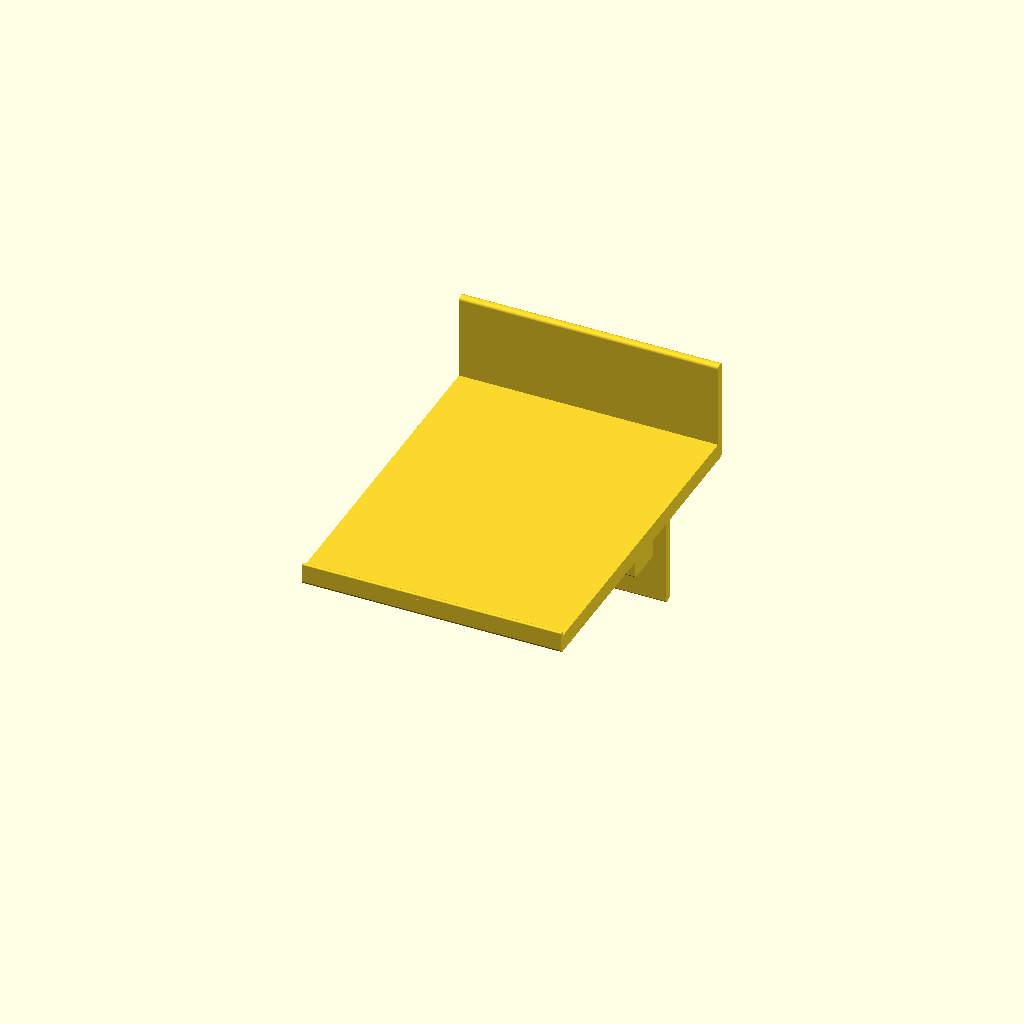
Cell 1: rendered with the file's own defaults.
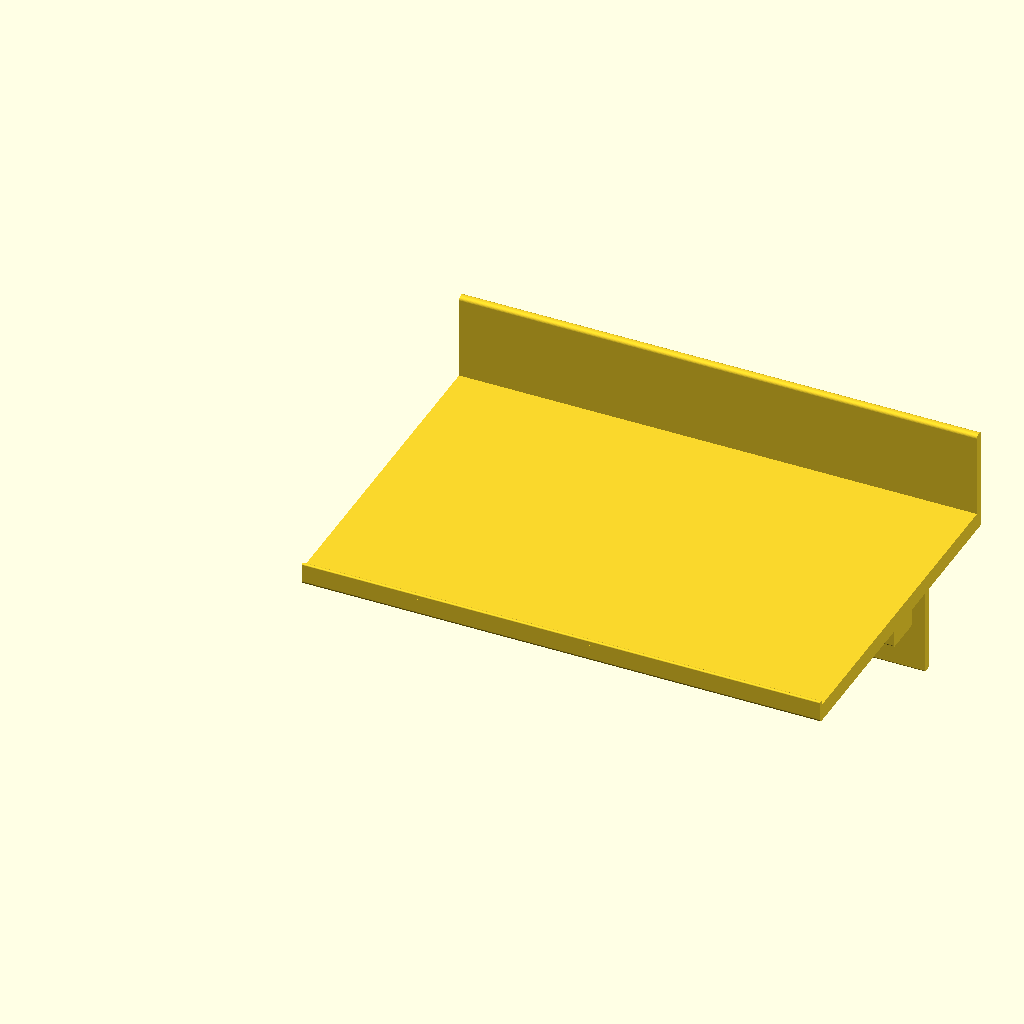
Cell 2: shelf_width_override = 300 (everything else at default).
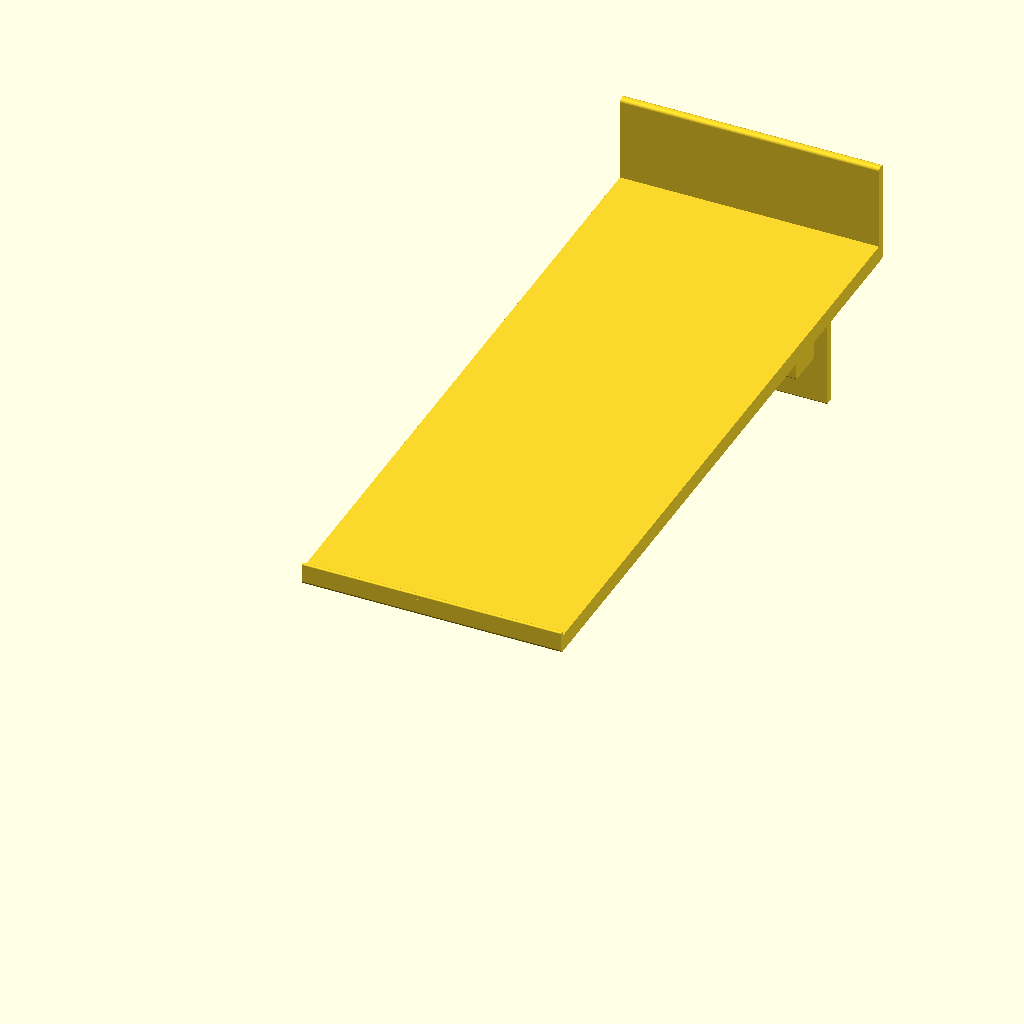
Cell 3: the same model with shelf_depth_override = 400.
All cells are drawn from one camera (rotation 55°, 0°, 25°, orthographic, colour scheme Cornfield), so only the parameter changes between them.
Source of the model, 77-inch-industrial-shelves-150mm-deep.scad:
// 150mm-wide × 200mm-deep bar shelf — see bar_shelf.scad for the design.
shelf_width_override = 150;
shelf_depth_override = 200;
include <bar_shelf.scad>
Customizer parameters (derived from the source; name, type, default, range or options):
shelf_width_override: number, default 150
shelf_depth_override: number, default 200
